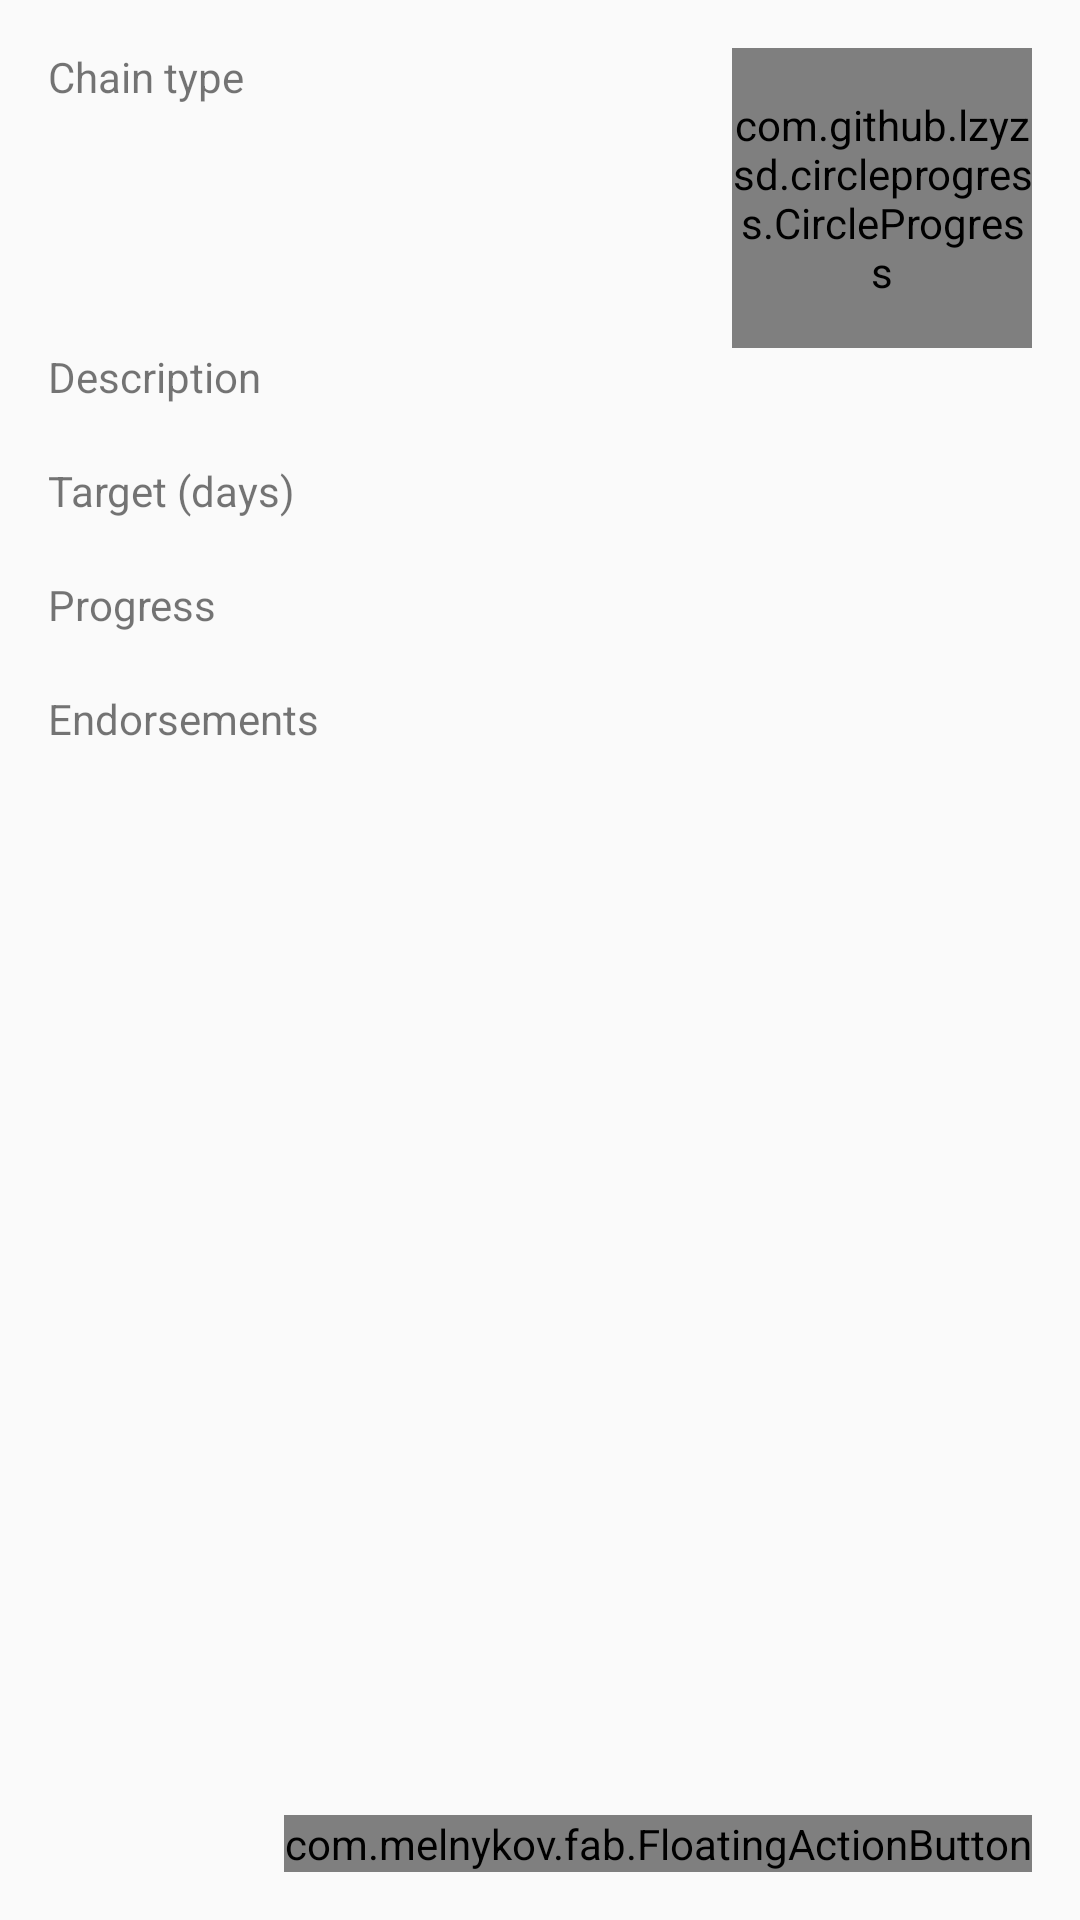

Write the Android layout XML for this screen, with the resource values it uses.
<!-- AndroidManifest.xml: application theme AppTheme -->
<!-- res/layout/activity_task_detail.xml -->
<FrameLayout xmlns:android="http://schemas.android.com/apk/res/android"
    xmlns:tools="http://schemas.android.com/tools"
    xmlns:custom="http://schemas.android.com/apk/res-auto"
    android:layout_width="match_parent"
    android:layout_height="match_parent"
    tools:context=".TaskDetailActivity"
    tools:ignore="MergeRootFrame"
    android:orientation="vertical">


    <LinearLayout
        android:layout_width="match_parent"
        android:layout_height="match_parent"
        android:orientation="vertical"
        android:layout_margin="@dimen/activity_horizontal_margin">
        <LinearLayout
            android:orientation="horizontal"
            android:layout_width="match_parent"
            android:layout_height="wrap_content">

            <LinearLayout
                android:layout_width="match_parent"
                android:layout_height="match_parent"
                android:orientation="vertical"
                android:layout_weight="2">
                <TextView
                    android:text="@string/label_type"
                    android:layout_width="match_parent"
                    android:layout_height="wrap_content"
                    style="@style/SessionDetailSectionHeader"
                    />
                <TextView
                    android:id="@+id/task_type"
                    android:layout_width="match_parent"
                    android:layout_height="wrap_content"
                    style="@style/TextBody"
                    android:maxLines="5"

                    android:layout_gravity="center_vertical" />
            </LinearLayout>
            <com.github.lzyzsd.circleprogress.CircleProgress
                android:id="@+id/circle_progress"
                android:layout_width="100dp"
                android:layout_height="100dp"
                custom:circle_finished_color="#ff0000"
                custom:circle_unfinished_color="@android:color/secondary_text_dark"
                custom:circle_progress="10"
                android:layout_gravity="right" />
        </LinearLayout>

        <TextView
            android:text="@string/label_desc"
            android:layout_width="match_parent"
            android:layout_height="wrap_content"
            style="@style/SessionDetailSectionHeader"
            />

        <TextView
            android:id="@+id/task_desc"
            android:layout_width="match_parent"
            android:layout_height="wrap_content"
            android:maxLines="10"
            />

        <TextView
            android:id="@+id/task_target_label"
            android:text="@string/label_target"
            android:layout_width="match_parent"
            android:layout_height="wrap_content"
            style="@style/SessionDetailSectionHeader"
            />

        <TextView
            android:id="@+id/task_target"
            android:layout_width="match_parent"
            android:layout_height="wrap_content"
            />

        <TextView
            android:text="@string/label_progress"
            android:layout_width="match_parent"
            android:layout_height="wrap_content"
            style="@style/SessionDetailSectionHeader"
            />

        <TextView
            android:id="@+id/task_progress"
            android:layout_width="match_parent"
            android:layout_height="wrap_content"
            />

        <TextView
            android:text="@string/label_endorsements"
            android:layout_width="match_parent"
            android:layout_height="wrap_content"
            style="@style/SessionDetailSectionHeader"
            />

        <TextView
            android:id="@+id/task_endorsements"
            android:layout_width="match_parent"
            android:layout_height="wrap_content"
            android:maxLines="10"
            />
    </LinearLayout>

    <com.melnykov.fab.FloatingActionButton
        android:id="@+id/fab"
        android:layout_width="wrap_content"
        android:layout_height="wrap_content"
        android:layout_gravity="bottom|right"
        android:layout_margin="16dp"
        android:src="@drawable/ic_check_today"
        custom:fab_colorNormal="@color/accent"
        custom:fab_colorPressed="@color/accent_pressed"
        custom:fab_colorRipple="@color/ripple" />

</FrameLayout>
<!-- res/layout/toolbar.xml (included above) -->
<?xml version="1.0" encoding="utf-8"?>
<android.support.v7.widget.Toolbar
    xmlns:android="http://schemas.android.com/apk/res/android"
    xmlns:app="http://schemas.android.com/apk/res-auto"
    android:id="@+id/toolbar"
    android:layout_width="match_parent"
    android:layout_height="112dp"
    android:background="@color/primary"
    app:theme="@style/ToolbarTheme"
    app:popupTheme="@style/Theme.AppCompat" />
<!-- resources referenced by this layout -->
<resources>
  <color name="accent">#ff4081</color>
  <color name="accent_pressed">#f50057</color>
  <color name="primary">#FF9800</color>
  <color name="ripple">#ff80ab</color>
  <dimen name="activity_horizontal_margin">16dp</dimen>
  <!-- drawable ic_check_today: png bitmap (drawable-hdpi, 432 bytes) -->
  <string name="label_desc">Description</string>
  <string name="label_endorsements">Endorsements</string>
  <string name="label_progress">Progress</string>
  <string name="label_target">Target (days)</string>
  <string name="label_type">Chain type</string>
  <style name="ToolbarTheme" parent="Theme.AppCompat">
          <item name="android:textColorPrimary">@color/abc_primary_text_material_dark</item>
          <item name="actionMenuTextColor">@color/abc_primary_text_material_dark</item>
          <item name="android:textColorSecondary">@color/abc_secondary_text_material_dark</item>
      </style>
  <style name="AppTheme" parent="AppTheme.Base">
  
      </style>
  <style name="AppTheme.Base" parent="Theme.AppCompat.Light.DarkActionBar">
          <item name="colorPrimary">@color/primary</item>
          <item name="colorPrimaryDark">@color/primaryDark</item>
  
      </style>
  <color name="primaryDark">#E65100</color>
</resources>
